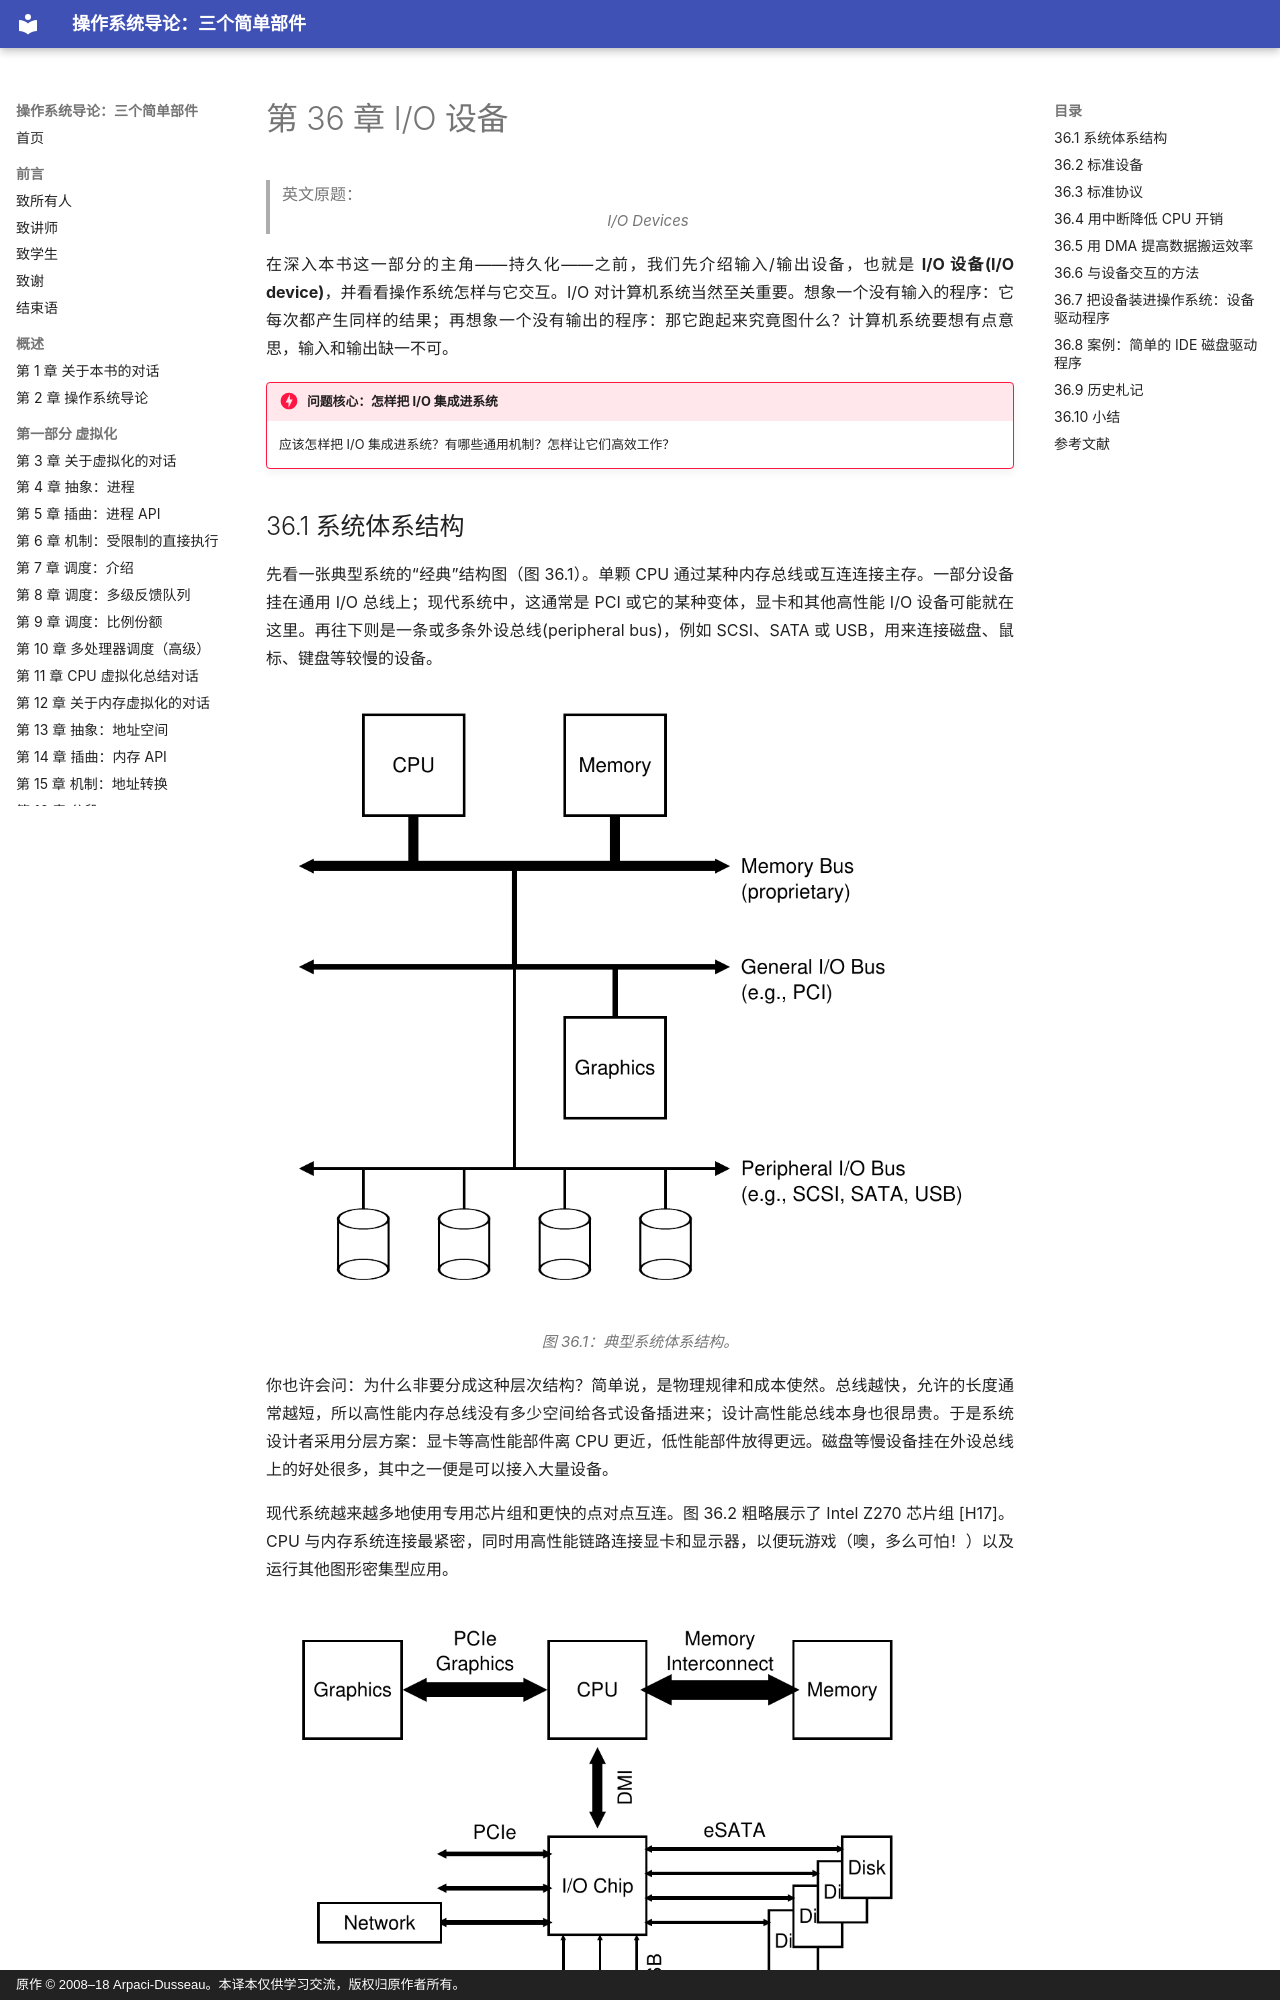

repository: wdwkmooop/ostep-zn · page: 36-io-devices.html · generator: mkdocs · copyright: 原作 © 2008–18 Arpaci-Dusseau。本译本仅供学习交流，版权归原作者所有。

# 第 36 章 I/O 设备

> 英文原题：*I/O Devices*

在深入本书这一部分的主角——持久化——之前，我们先介绍输入/输出设备，也就是 **I/O 设备(I/O device)**，并看看操作系统怎样与它交互。I/O 对计算机系统当然至关重要。想象一个没有输入的程序：它每次都产生同样的结果；再想象一个没有输出的程序：那它跑起来究竟图什么？计算机系统要想有点意思，输入和输出缺一不可。

!!! danger "问题核心：怎样把 I/O 集成进系统"
    应该怎样把 I/O 集成进系统？有哪些通用机制？怎样让它们高效工作？

## 36.1 系统体系结构

先看一张典型系统的“经典”结构图（图 36.1）。单颗 CPU 通过某种内存总线或互连连接主存。一部分设备挂在通用 I/O 总线上；现代系统中，这通常是 PCI 或它的某种变体，显卡和其他高性能 I/O 设备可能就在这里。再往下则是一条或多条外设总线(peripheral bus)，例如 SCSI、SATA 或 USB，用来连接磁盘、鼠标、键盘等较慢的设备。

![图 36.1 典型系统体系结构](assets/figures/ch36/fig36.1.png)

*图 36.1：典型系统体系结构。*

你也许会问：为什么非要分成这种层次结构？简单说，是物理规律和成本使然。总线越快，允许的长度通常越短，所以高性能内存总线没有多少空间给各式设备插进来；设计高性能总线本身也很昂贵。于是系统设计者采用分层方案：显卡等高性能部件离 CPU 更近，低性能部件放得更远。磁盘等慢设备挂在外设总线上的好处很多，其中之一便是可以接入大量设备。

现代系统越来越多地使用专用芯片组和更快的点对点互连。图 36.2 粗略展示了 Intel Z270 芯片组 [H17]。CPU 与内存系统连接最紧密，同时用高性能链路连接显卡和显示器，以便玩游戏（噢，多么可怕！）以及运行其他图形密集型应用。

![图 36.2 现代系统体系结构](assets/figures/ch36/fig36.2.png)

*图 36.2：现代系统体系结构。*

CPU 通过 Intel 专有的直接媒体接口(Direct Media Interface, DMI)连接 I/O 芯片，其余设备再经不同互连连到这块芯片。右侧的一块或多块硬盘通过 eSATA 接口连接；从 ATA（AT Attachment，名字来自它为 IBM PC AT 提供连接），到 SATA（Serial ATA），再到 eSATA（external SATA），存储接口几十年来一路演进，每一步都在提高性能，以跟上现代存储设备的脚步。

I/O 芯片下方是若干 USB（Universal Serial Bus）连接，图中接着键盘和鼠标。许多现代系统也确实用 USB 连接这些低性能设备。左侧则可通过 PCIe（Peripheral Component Interconnect Express）连接其他高性能设备。图中接的是网络接口；NVMe 持久化存储等高性能存储设备也经常连在这里。

## 36.2 标准设备

下面看一个标准化的设备模型——它不是某种真实设备，只是帮助我们理解高效设备交互需要哪些机制。图 36.3 表明，一个设备有两个重要组成部分。

第一部分是它呈现给系统其他部分的硬件接口(hardware interface)。软件要有接口，硬件同样要提供接口，让系统软件可以控制它。因此，每种设备都规定了完成常规交互所需的接口和协议。

第二部分是设备的内部结构。它取决于具体实现，负责实现设备向系统呈现的抽象。非常简单的设备可能只有一两块芯片；复杂设备则会带一颗简单的 CPU、一些通用内存和其他设备专用芯片。例如，现代 RAID 控制器的固件(firmware)可能有几十万行，专门用来实现设备功能。

![图 36.3 标准设备](assets/figures/ch36/fig36.3.png)

*图 36.3：标准设备。*
